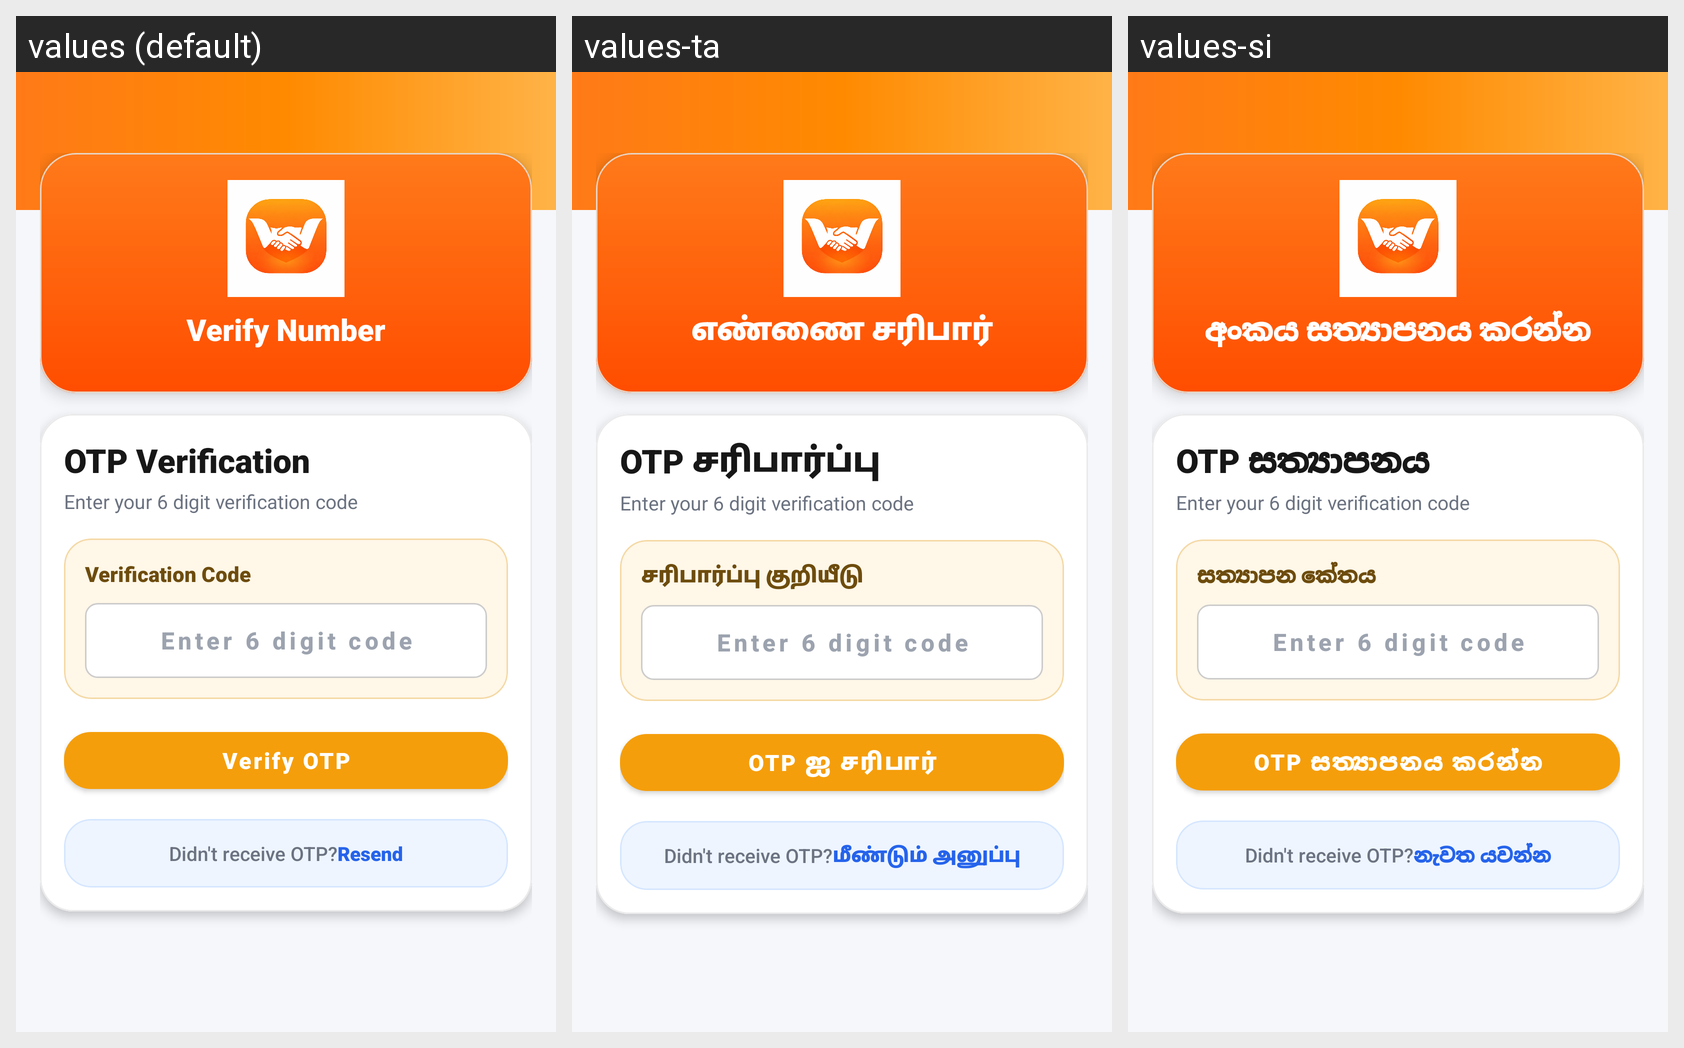

Here is an Android app screen in its default locale and in the app's own translations. Write out the translated-string differences for the strings that appear on this screen.
Android screen res/layout/verify_otp.xml rendered under 3 locales, left to right: values (default), values-ta, values-si. Device: Nexus 5 (rendered at 1080×1920; each locale shown at half size, 540×960, under a caption strip naming it); theme Theme.Woil.
Strings drawn on this screen, with the default value and each locale's value (text and hints the layout hard-codes, and strings that could not be matched under every locale, appear in the picture but are not listed):

verify_number
  values: Verify Number
  values-ta: எண்ணை சரிபார்
  values-si: අංකය සත්‍යාපනය කරන්න

otp_verification
  values: OTP Verification
  values-ta: OTP சரிபார்ப்பு
  values-si: OTP සත්‍යාපනය

enter_your_6_digit_verification_code
  values: Enter your 6 digit verification code
  values-ta: Enter your 6 digit verification code
  values-si: Enter your 6 digit verification code

verification_code
  values: Verification Code
  values-ta: சரிபார்ப்பு குறியீடு
  values-si: සත්‍යාපන කේතය

hint_enter_6_digit_code
  values: Enter 6 digit code
  values-ta: Enter 6 digit code
  values-si: Enter 6 digit code

verify_otp
  values: Verify OTP
  values-ta: OTP ஐ சரிபார்
  values-si: OTP සත්‍යාපනය කරන්න

didn_t_receive_otp
  values: Didn't receive OTP?
  values-ta: Didn't receive OTP?
  values-si: Didn't receive OTP?

resend
  values: Resend
  values-ta: மீண்டும் அனுப்பு
  values-si: නැවත යවන්න
